The GitHub repository ranfisr/Vision contains a labelled image folder "Vision" with 3 categories: LLENO, MEDIO, VACIO. Examples follow, each with its label.

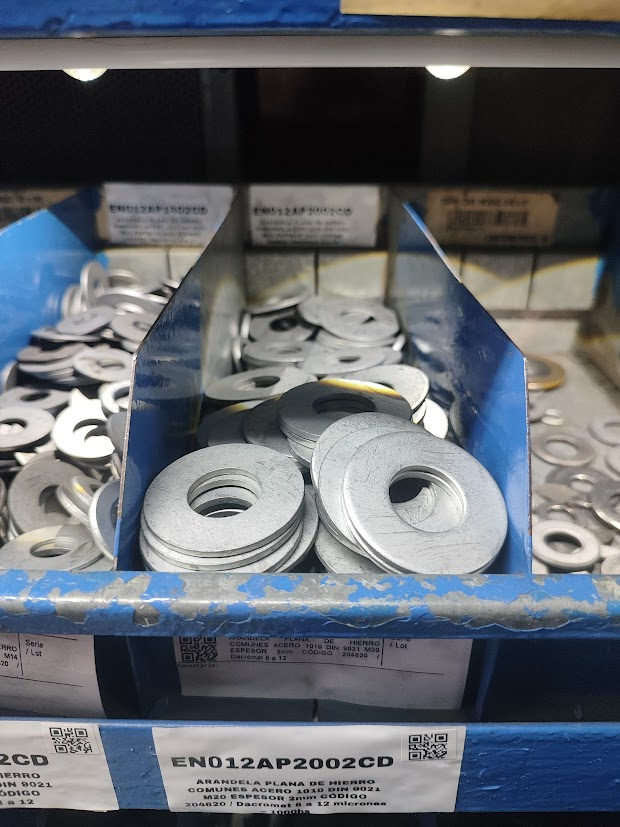
Label: MEDIO

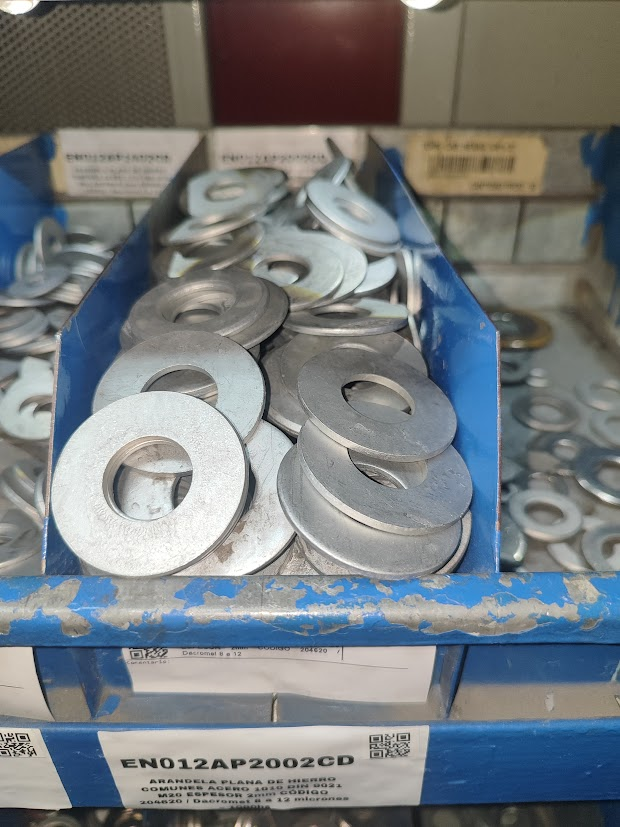
Label: LLENO

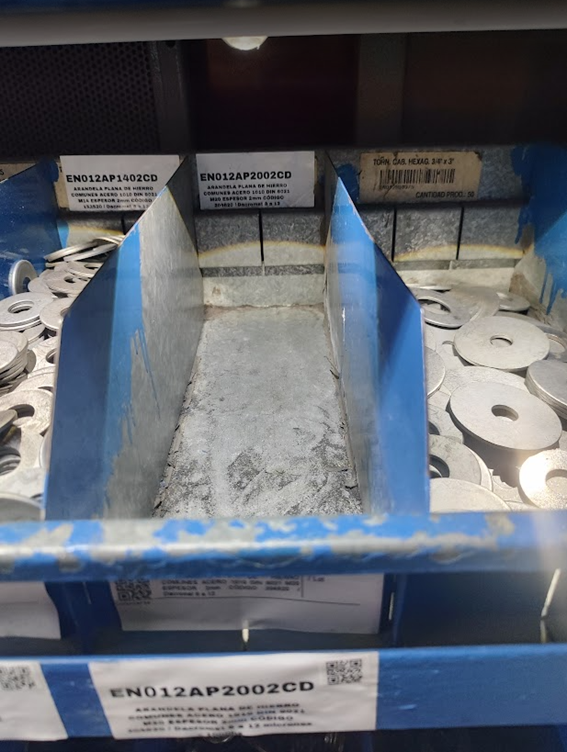
Label: VACIO

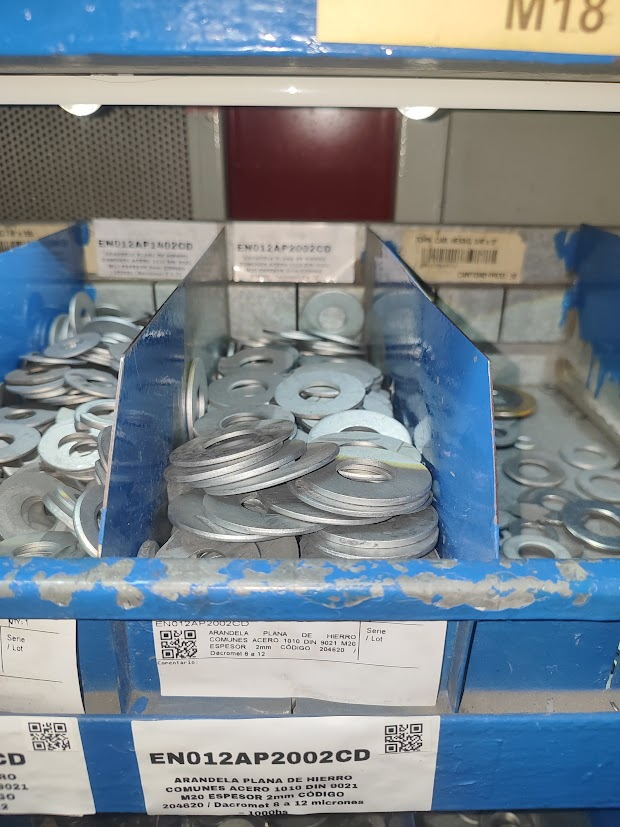
Label: MEDIO

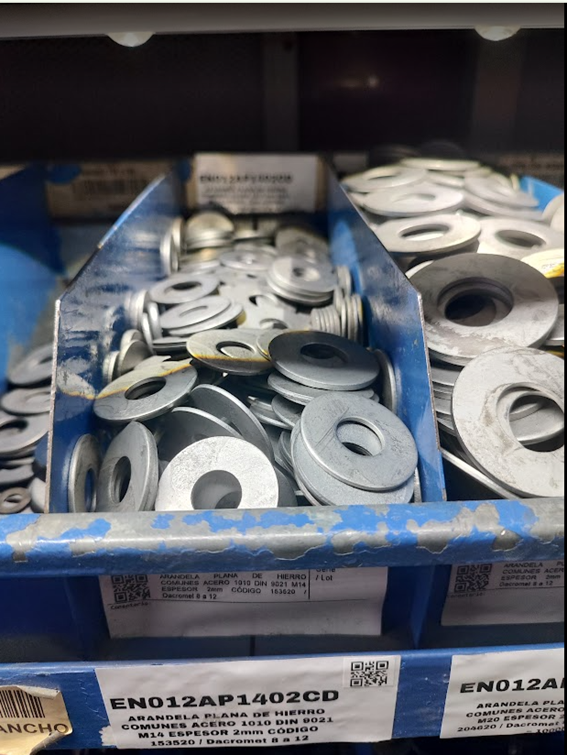
Label: LLENO

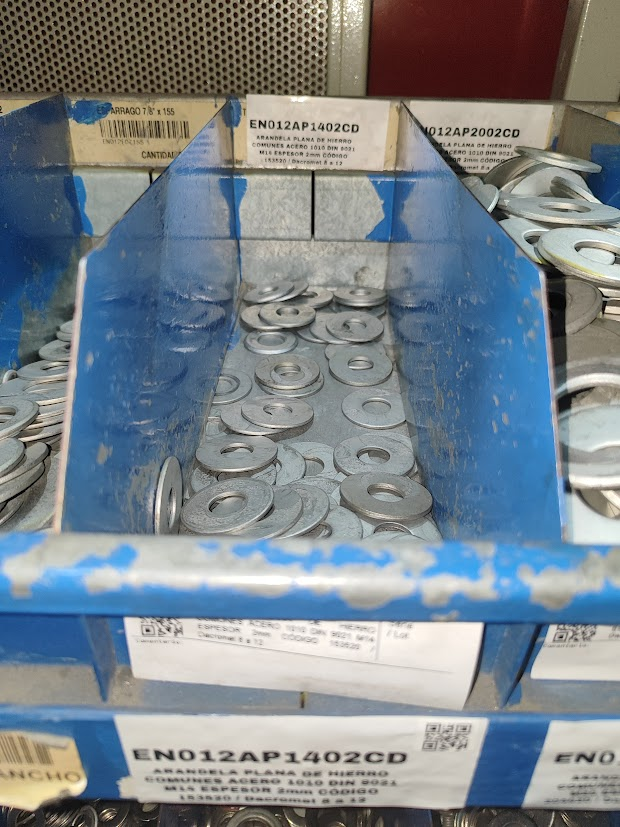
Label: VACIO
